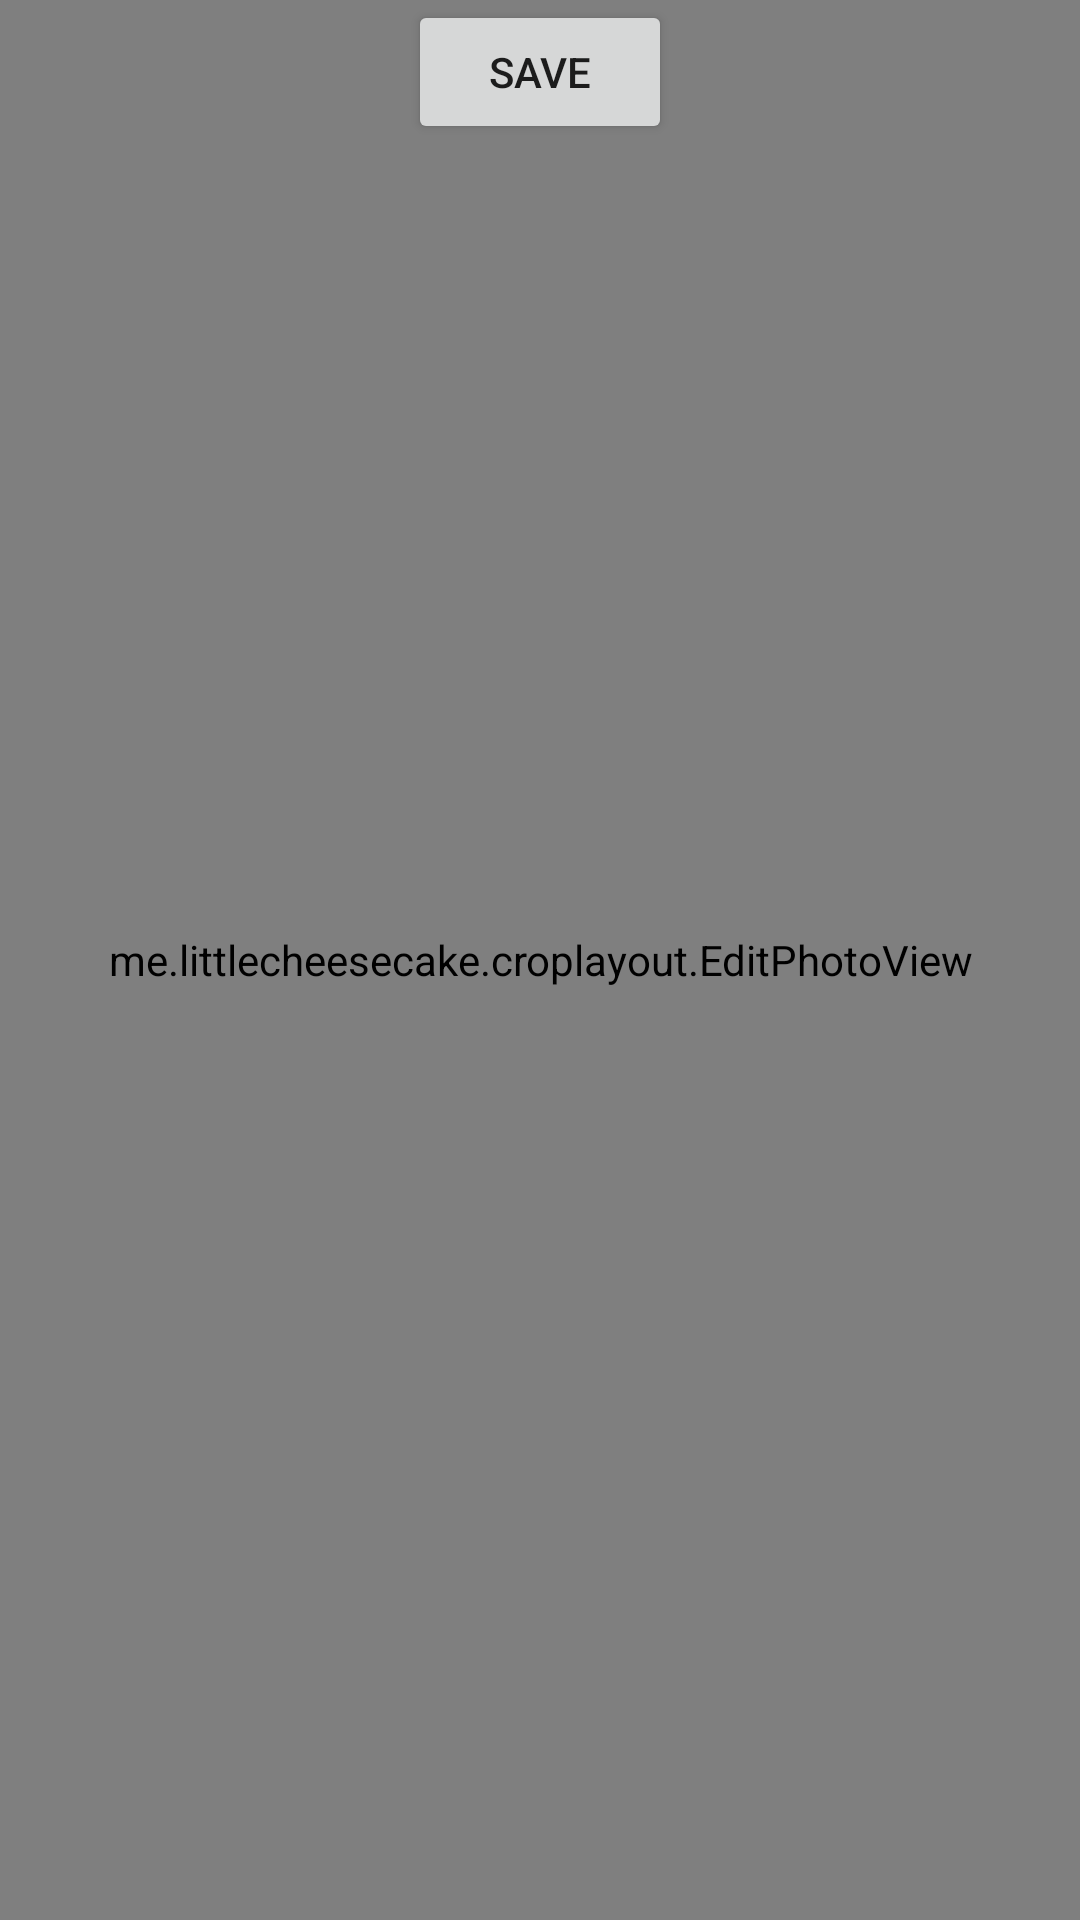

Layout XML and referenced resources for this Android screen:
<!-- AndroidManifest.xml: application theme Theme.CameraColorForYeelight -->
<!-- res/layout/activity_crop.xml -->
<?xml version="1.0" encoding="utf-8"?>

<RelativeLayout xmlns:android="http://schemas.android.com/apk/res/android"
    xmlns:app="http://schemas.android.com/apk/res-auto"
    xmlns:tools="http://schemas.android.com/tools"
    android:layout_width="match_parent"
    android:layout_height="match_parent"
    tools:context=".CropActivity">

    <me.littlecheesecake.croplayout.EditPhotoView
        android:id="@+id/editable_image"
        android:layout_width="match_parent"
        android:layout_height="match_parent"
        app:crop_corner_color="#45B4CA"
        app:crop_line_color="#d7af55"
        app:crop_dot_color="#333333"
        app:crop_shadow_color="#77ffffff"/>

    <Button
        android:layout_width="wrap_content"
        android:layout_height="wrap_content"
        android:id="@+id/save"
        android:text="Save"
        android:layout_centerHorizontal="true">
    </Button>

</RelativeLayout>
<!-- resources referenced by this layout -->
<resources>
  <style name="Theme.CameraColorForYeelight" parent="Theme.MaterialComponents.DayNight.DarkActionBar">
          
          <item name="colorPrimary">@color/purple_500</item>
          <item name="colorPrimaryVariant">@color/purple_700</item>
          <item name="colorOnPrimary">@color/white</item>
          
          <item name="colorSecondary">@color/teal_200</item>
          <item name="colorSecondaryVariant">@color/teal_700</item>
          <item name="colorOnSecondary">@color/black</item>
          
          <item name="android:statusBarColor" tools:targetApi="l">?attr/colorPrimaryVariant</item>
          
      </style>
  <!-- not gathered from this repository: default colours our renderer supplied (Android Studio template values) -->
  <color name="purple_500">#FF6200EE</color>
  <color name="purple_700">#FF3700B3</color>
  <color name="teal_200">#FF03DAC5</color>
  <color name="teal_700">#FF018786</color>
  <color name="black">#FF000000</color>
  <color name="white">#FFFFFFFF</color>
</resources>
